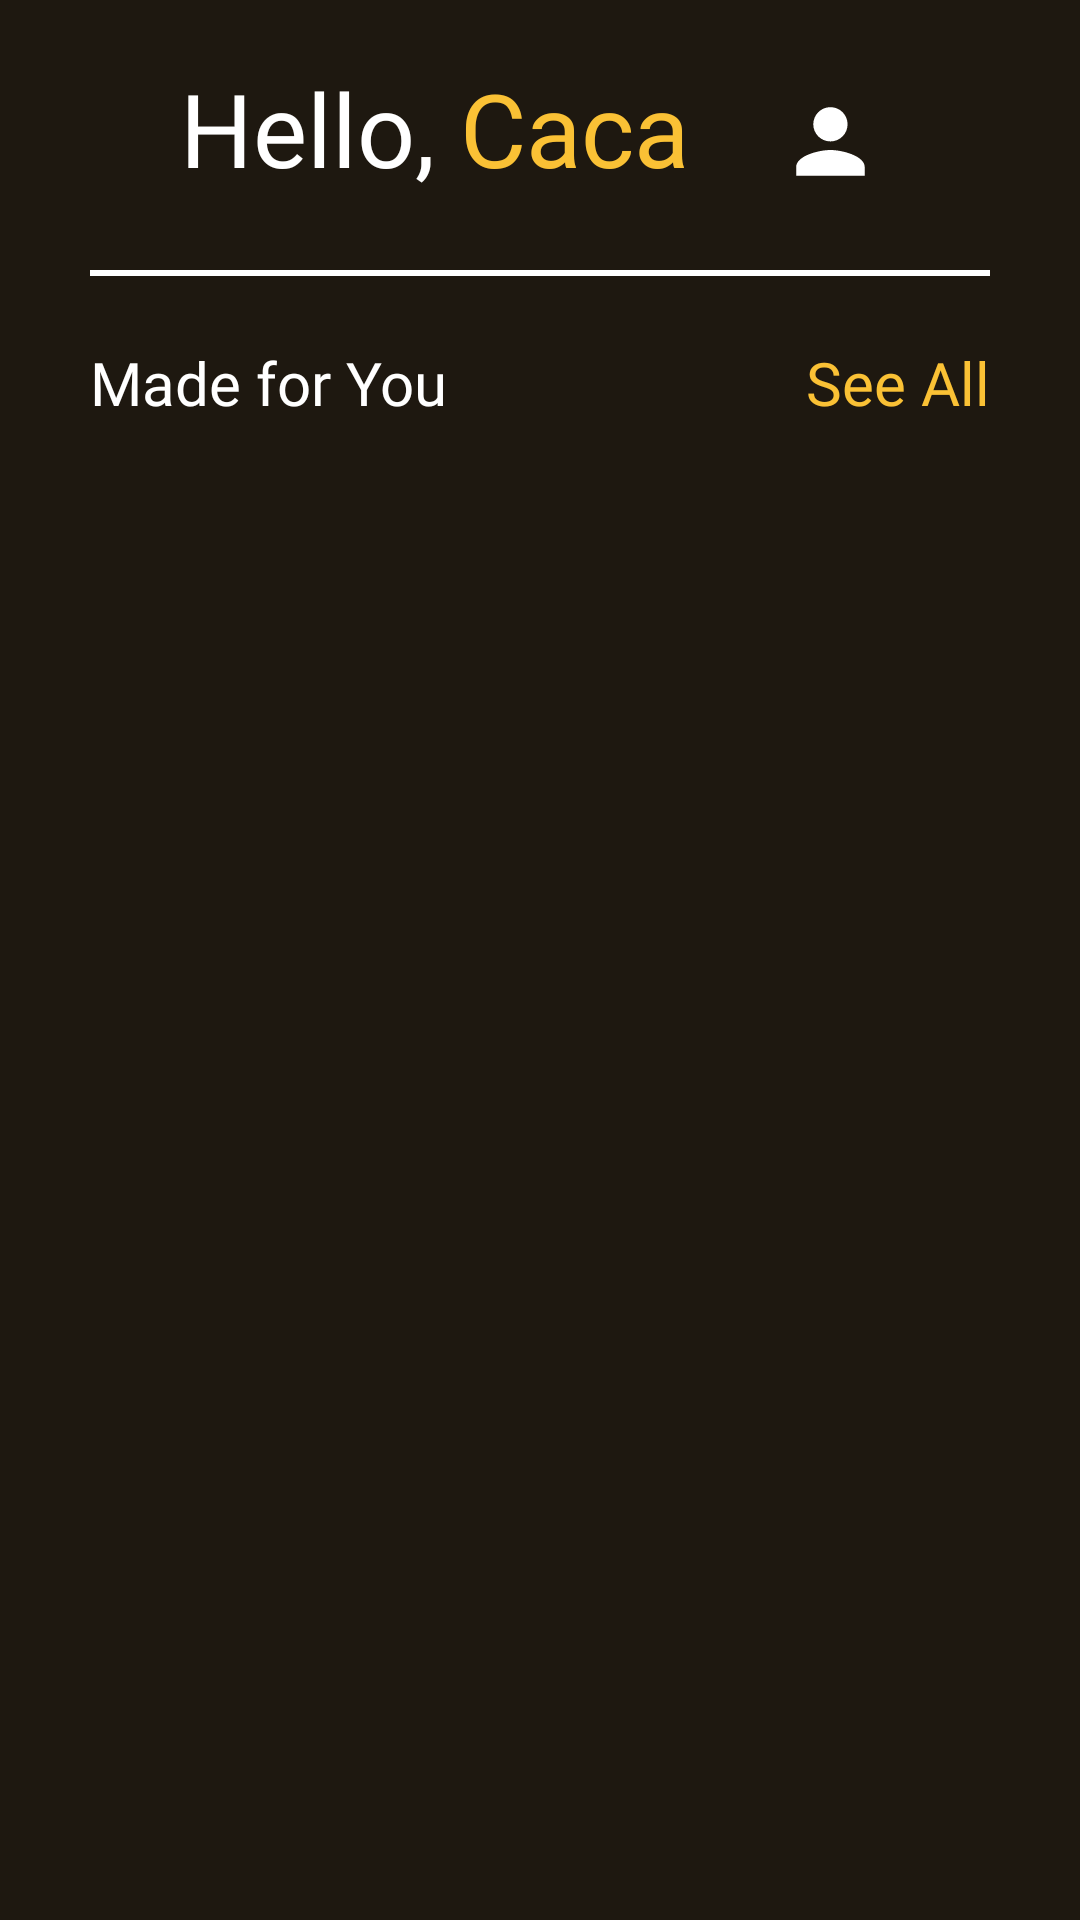

Reconstruct the res/layout file that produces this screen, plus the resources it refers to.
<!-- AndroidManifest.xml: application theme Theme.Cinematix_Responsi -->
<!-- res/layout/fragment_user_home.xml -->
<?xml version="1.0" encoding="utf-8"?>
<androidx.constraintlayout.widget.ConstraintLayout xmlns:android="http://schemas.android.com/apk/res/android"
    xmlns:app="http://schemas.android.com/apk/res-auto"
    xmlns:tools="http://schemas.android.com/tools"
    android:layout_width="match_parent"
    android:layout_height="match_parent"
    android:background="@color/darkbrown"
    tools:context=".UserMainMenu"
    tools:ignore="MissingDefaultResource">

    <LinearLayout
        android:layout_width="match_parent"
        android:layout_height="wrap_content"
        android:paddingTop="20dp"
        android:layout_marginTop="30dp"
        android:layout_marginStart="30dp"
        android:layout_marginEnd="30dp"
        android:id="@+id/starter"
        android:orientation="vertical"
        tools:ignore="MissingConstraints">
        <LinearLayout
            android:layout_width="match_parent"
            android:layout_height="wrap_content"
            android:orientation="horizontal">
            <ImageView
                android:id="@+id/menu"
                android:layout_width="wrap_content"
                android:layout_height="60dp"
                android:layout_marginRight="30dp"
                android:layout_toLeftOf="@id/username"
                android:src="@drawable/menu"></ImageView>

            <TextView
                android:id="@+id/hello"
                android:layout_width="wrap_content"
                android:layout_height="wrap_content"
                android:fontFamily="@font/poppins_bold"
                android:text="Hello, "
                android:textColor="@color/prime"
                android:textSize="34sp">
            </TextView>

            <TextView
                android:layout_width="wrap_content"
                android:layout_height="wrap_content"
                android:layout_toRightOf="@+id/hello"
                android:textColor="@color/yellow"
                android:textSize="34sp"
                android:fontFamily="@font/poppins_bold"
                android:text="Caca"
                android:id="@+id/username">
            </TextView>
            <ImageView
                android:layout_width="wrap_content"
                android:layout_height="60dp"
                android:src="@drawable/person"
                android:layout_marginLeft="30dp">
            </ImageView>
        </LinearLayout>

        <View
            android:layout_width="350dp"
            android:layout_height="2dp"
            android:background="@color/prime"
            android:layout_marginTop="10dp"
            android:layout_marginBottom="10dp"
            android:layout_centerHorizontal="true"
            android:layout_below="@+id/starter"
            android:layout_gravity="center_horizontal"
            android:id="@+id/line"/>
        <LinearLayout
            android:layout_width="match_parent"
            android:layout_height="wrap_content"
            android:orientation="horizontal"
            android:layout_marginTop="12dp">
            <TextView
                android:layout_width="wrap_content"
                android:layout_height="wrap_content"
                android:text="Made for You"
                android:fontFamily="@font/poppins_bold"
                android:textColor="@color/prime"
                android:textSize="20sp">
            </TextView>
            <TextView
                android:layout_width="match_parent"
                android:layout_height="wrap_content"
                android:text="See All"
                android:fontFamily="@font/poppins_regular"
                android:textColor="@color/yellow"
                android:textSize="20sp"
                android:layout_marginLeft="50dp"
                android:textAlignment="viewEnd">
            </TextView>
        </LinearLayout>
    </LinearLayout>

    <androidx.recyclerview.widget.RecyclerView
        android:id="@+id/userRecyclerView"
        android:layout_width="match_parent"
        android:layout_height="0dp"
        app:layout_constraintEnd_toEndOf="parent"
        app:layout_constraintHorizontal_bias="0.0"
        app:layout_constraintStart_toStartOf="parent"
        app:layout_constraintTop_toBottomOf="@id/starter"
        tools:listitem="@layout/item_user"
        android:paddingBottom="150dp"/>


</androidx.constraintlayout.widget.ConstraintLayout>
<!-- res/layout/item_user.xml (included above) -->
<?xml version="1.0" encoding="utf-8"?>
<androidx.cardview.widget.CardView xmlns:android="http://schemas.android.com/apk/res/android"
    xmlns:tools="http://schemas.android.com/tools"
    android:layout_width="match_parent"
    android:layout_height="wrap_content"
    android:background="@drawable/rounded2"
    app:cardElevation="12dp"
    android:layout_marginTop="24dp"
    android:layout_marginHorizontal="24dp"
    app:cardCornerRadius="20dp"
    xmlns:app="http://schemas.android.com/apk/res-auto">

    <androidx.constraintlayout.widget.ConstraintLayout
        android:paddingVertical="24dp"
        android:paddingHorizontal="24dp"
        android:layout_width="match_parent"
        android:layout_height="wrap_content">
        <androidx.constraintlayout.widget.Guideline
            android:layout_width="wrap_content"
            android:layout_height="wrap_content"
            app:layout_constraintGuide_percent="0.5"
            android:orientation="vertical"
            android:id="@+id/constraintGuideLine"/>
        <ImageView
            app:layout_constraintStart_toStartOf="parent"
            app:layout_constraintTop_toTopOf="parent"
            android:id="@+id/eachItemImgViewUser"
            android:layout_width="150dp"
            android:layout_height="200dp"
            android:src="@drawable/interstellar"
            android:scaleType="centerCrop"
            android:elevation="12dp"/>

        <TextView
            android:layout_marginTop="24dp"
            android:id="@+id/eachItemTextOneUser"
            app:layout_constraintRight_toLeftOf="@+id/eachItemImgViewUser"
            app:layout_constraintStart_toEndOf="@+id/eachItemImgViewUser"
            android:layout_width="wrap_content"
            android:layout_height="wrap_content"
            android:text="Film Title"
            android:textColor="@color/darkbrown"
            android:fontFamily="@font/poppins_extrabold"
            android:layout_marginLeft="20dp"
            android:textSize="18dp"
            tools:ignore="MissingConstraints" />

        <TextView
            android:id="@+id/eachItemTextTwoUser"
            android:layout_width="wrap_content"
            android:layout_height="wrap_content"
            android:fontFamily="@font/poppins_regular"
            android:text="A Film By Cinematix"
            android:textColor="@color/black"
            android:textSize="12dp"
            android:layout_marginLeft="20dp"
            app:layout_constraintStart_toEndOf="@id/eachItemImgViewUser"
            app:layout_constraintTop_toBottomOf="@id/eachItemTextOneUser" />

        <LinearLayout
            android:id="@+id/eachItemStar"
            android:layout_marginTop="122dp"
            android:layout_marginLeft="94dp"
            app:layout_constraintStart_toEndOf="@id/eachItemImgViewUser"
            app:layout_constraintTop_toBottomOf="@id/eachItemTextTwoUser"
            android:layout_width="wrap_content"
            android:layout_height="wrap_content"
            android:gravity="center_vertical"
            android:orientation="horizontal">
            <ImageView
                android:layout_marginRight="12dp"
                android:scaleType="fitXY"
                android:layout_gravity="center"
                android:layout_width="25dp"
                android:layout_height="25dp"
                android:src="@drawable/star_rate"/>
            <TextView
                android:layout_width="match_parent"
                android:layout_height="wrap_content"
                android:text="4.9"
                android:textColor="@color/black"
                android:fontFamily="@font/poppins_bold"
                android:textSize="18dp"/>
        </LinearLayout>

    </androidx.constraintlayout.widget.ConstraintLayout>

</androidx.cardview.widget.CardView>
<!-- resources referenced by this layout -->
<resources>
  <color name="black">#000000</color>
  <color name="darkbrown">#1E1810</color>
  <color name="prime">#FFFFFF</color>
  <color name="yellow">#FAC135</color>
  <!-- drawable interstellar: jpg bitmap (drawable, 81540 bytes) -->
  <!-- drawable person (drawable) -->
  <vector android:height="40dp" android:tint="#FFFFFF"
      android:viewportHeight="28" android:viewportWidth="28"
      android:width="40dp" xmlns:android="http://schemas.android.com/apk/res/android">
      <path android:fillColor="@android:color/white" android:pathData="M12,12c2.21,0 4,-1.79 4,-4s-1.79,-4 -4,-4 -4,1.79 -4,4 1.79,4 4,4zM12,14c-2.67,0 -8,1.34 -8,4v2h16v-2c0,-2.66 -5.33,-4 -8,-4z"/>
  </vector>
  <!-- drawable rounded2 (drawable) -->
  <?xml version="1.0" encoding="utf-8"?>
  <shape xmlns:android="http://schemas.android.com/apk/res/android">
  
      <solid
          android:color="@color/prime"
          />
      <corners
          android:radius="8dp"
      />
  
  </shape>
  <!-- drawable star_rate (drawable) -->
  <vector android:height="20dp" android:tint="#F8BF36"
      android:viewportHeight="24" android:viewportWidth="24"
      android:width="20dp" xmlns:android="http://schemas.android.com/apk/res/android">
      <path android:fillColor="@android:color/white" android:pathData="M14.43,10l-2.43,-8l-2.43,8l-7.57,0l6.18,4.41l-2.35,7.59l6.17,-4.69l6.18,4.69l-2.35,-7.59l6.17,-4.41z"/>
  </vector>
  <style name="Theme.Cinematix_Responsi" parent="Base.Theme.Cinematix_Responsi" />
  <style name="Base.Theme.Cinematix_Responsi" parent="Theme.Material3.DayNight.NoActionBar">
          
          
      </style>
</resources>
